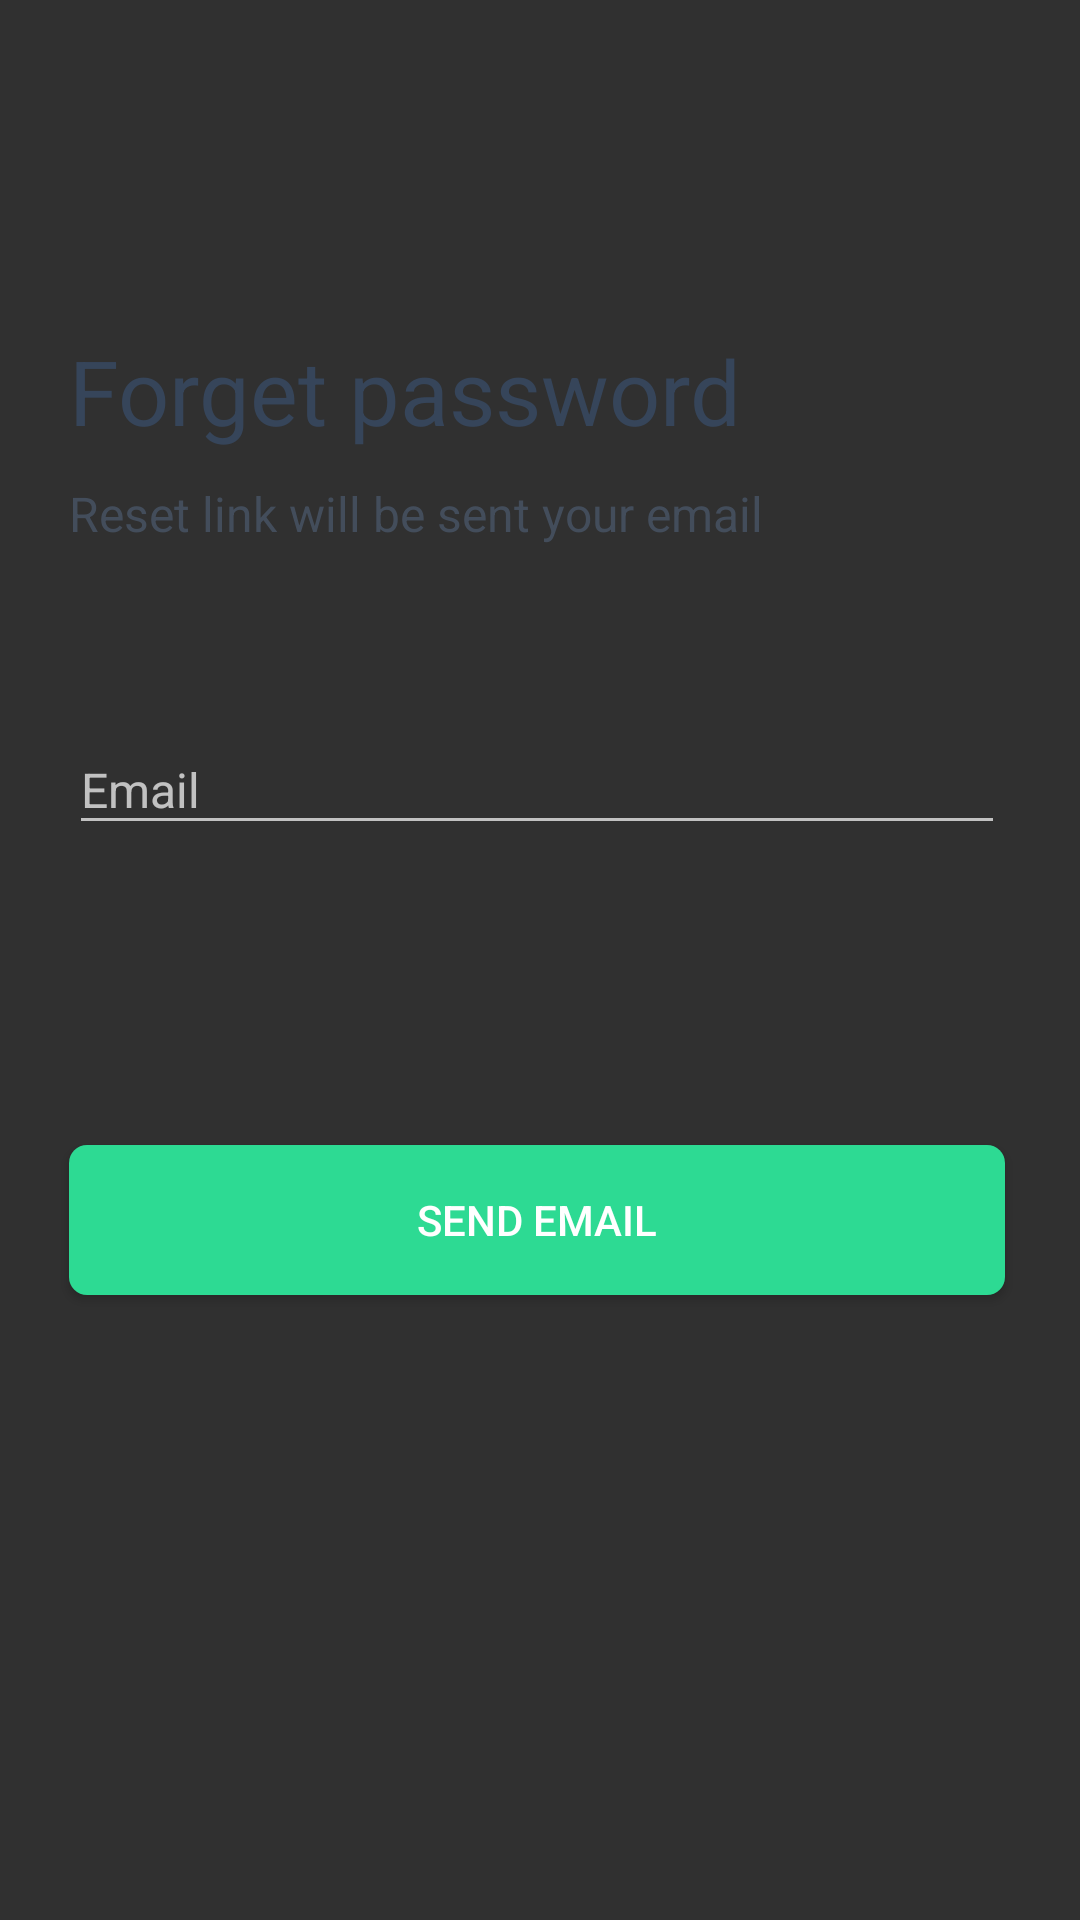

This screen was rendered from an Android layout file. Write that file and the resources it references.
<!-- AndroidManifest.xml: application theme Theme.Design.NoActionBar -->
<!-- res/layout/activity_forgot.xml -->
<?xml version="1.0" encoding="utf-8"?>
<androidx.constraintlayout.widget.ConstraintLayout xmlns:android="http://schemas.android.com/apk/res/android"
    xmlns:app="http://schemas.android.com/apk/res-auto"
    xmlns:tools="http://schemas.android.com/tools"
    android:layout_width="match_parent"
    android:layout_height="match_parent"
    tools:context=".account.ForgotActivity">
    <TextView
        android:id="@+id/hello"
        android:layout_width="wrap_content"
        android:layout_height="wrap_content"
        android:layout_alignParentLeft="true"
        android:layout_alignParentTop="true"
        android:layout_marginStart="23dp"
        android:layout_marginTop="110dp"
        android:gravity="top"
        android:text="Forget password"
        android:textAppearance="@style/hello"
        app:layout_constraintStart_toStartOf="parent"
        app:layout_constraintTop_toTopOf="parent" />

    <TextView
        android:id="@+id/let_s_learn"
        android:layout_width="wrap_content"
        android:layout_height="wrap_content"
        android:layout_alignParentLeft="true"
        android:layout_alignParentTop="true"
        android:layout_marginTop="10dp"
        android:alpha="0.8"
        android:gravity="top"
        android:text="Reset link will be sent your email"
        android:textAppearance="@style/let_s_learn"
        app:layout_constraintStart_toStartOf="@+id/hello"
        app:layout_constraintTop_toBottomOf="@+id/hello" />

    <com.google.android.material.textfield.TextInputLayout
        android:id="@+id/textInputLayout"
        android:layout_width="0dp"
        android:layout_height="wrap_content"
        android:layout_marginTop="50dp"
        android:layout_marginRight="25dp"
        app:layout_constraintEnd_toEndOf="parent"
        app:layout_constraintStart_toStartOf="@+id/let_s_learn"
        app:layout_constraintTop_toBottomOf="@+id/let_s_learn">

        <EditText
            android:id="@+id/txtEmailReset"
            android:layout_width="match_parent"
            android:layout_height="wrap_content"
            android:hint="Email"
            android:inputType="textEmailAddress"
            android:textSize="16dp"
            app:layout_constraintStart_toStartOf="@+id/let_s_learn"
            tools:layout_editor_absoluteY="300dp" />

    </com.google.android.material.textfield.TextInputLayout>

    <Button
        android:id="@+id/btnSendEmail"
        android:layout_width="0dp"
        android:layout_height="50dp"
        android:layout_alignParentLeft="true"
        android:layout_alignParentTop="true"
        android:layout_marginTop="100dp"
        android:background="@drawable/rectangle_2"
        android:text="SEND EMAIL"
        app:layout_constraintEnd_toEndOf="@+id/textInputLayout"
        app:layout_constraintStart_toStartOf="@+id/textInputLayout"
        app:layout_constraintTop_toBottomOf="@+id/textInputLayout" />

    <ProgressBar
        android:id="@+id/progressBar3"
        style="?android:attr/progressBarStyle"
        android:layout_width="wrap_content"
        android:layout_height="wrap_content"
        android:visibility="gone"
        app:layout_constraintBottom_toBottomOf="parent"
        app:layout_constraintEnd_toEndOf="parent"
        app:layout_constraintStart_toStartOf="parent"
        app:layout_constraintTop_toBottomOf="@+id/btnSendEmail" />

</androidx.constraintlayout.widget.ConstraintLayout>
<!-- resources referenced by this layout -->
<resources>
  <!-- drawable rectangle_2 (drawable) -->
  <?xml version="1.0" encoding="utf-8"?>
  <selector xmlns:android="http://schemas.android.com/apk/res/android">
      <item android:state_pressed="false">
          <shape>
              <solid android:color="#2DDA93" />
              <corners android:radius="6dp" />
          </shape>
      </item>
      <item android:state_pressed="true">
          <shape>
              <solid android:color="#4DD69E" />
              <corners android:radius="6dp" />
              <stroke android:width="1dp"
                  android:color="#3E3C3C"/>
          </shape>
      </item>
  </selector>
  <style name="hello"><item name="android:textSize">30sp</item>
          <item name="android:textColor">#36455A</item></style>
  <style name="let_s_learn">
          <item name="android:textSize">16sp</item>
          <item name="android:textColor">#495566</item>&gt;</style>
</resources>
